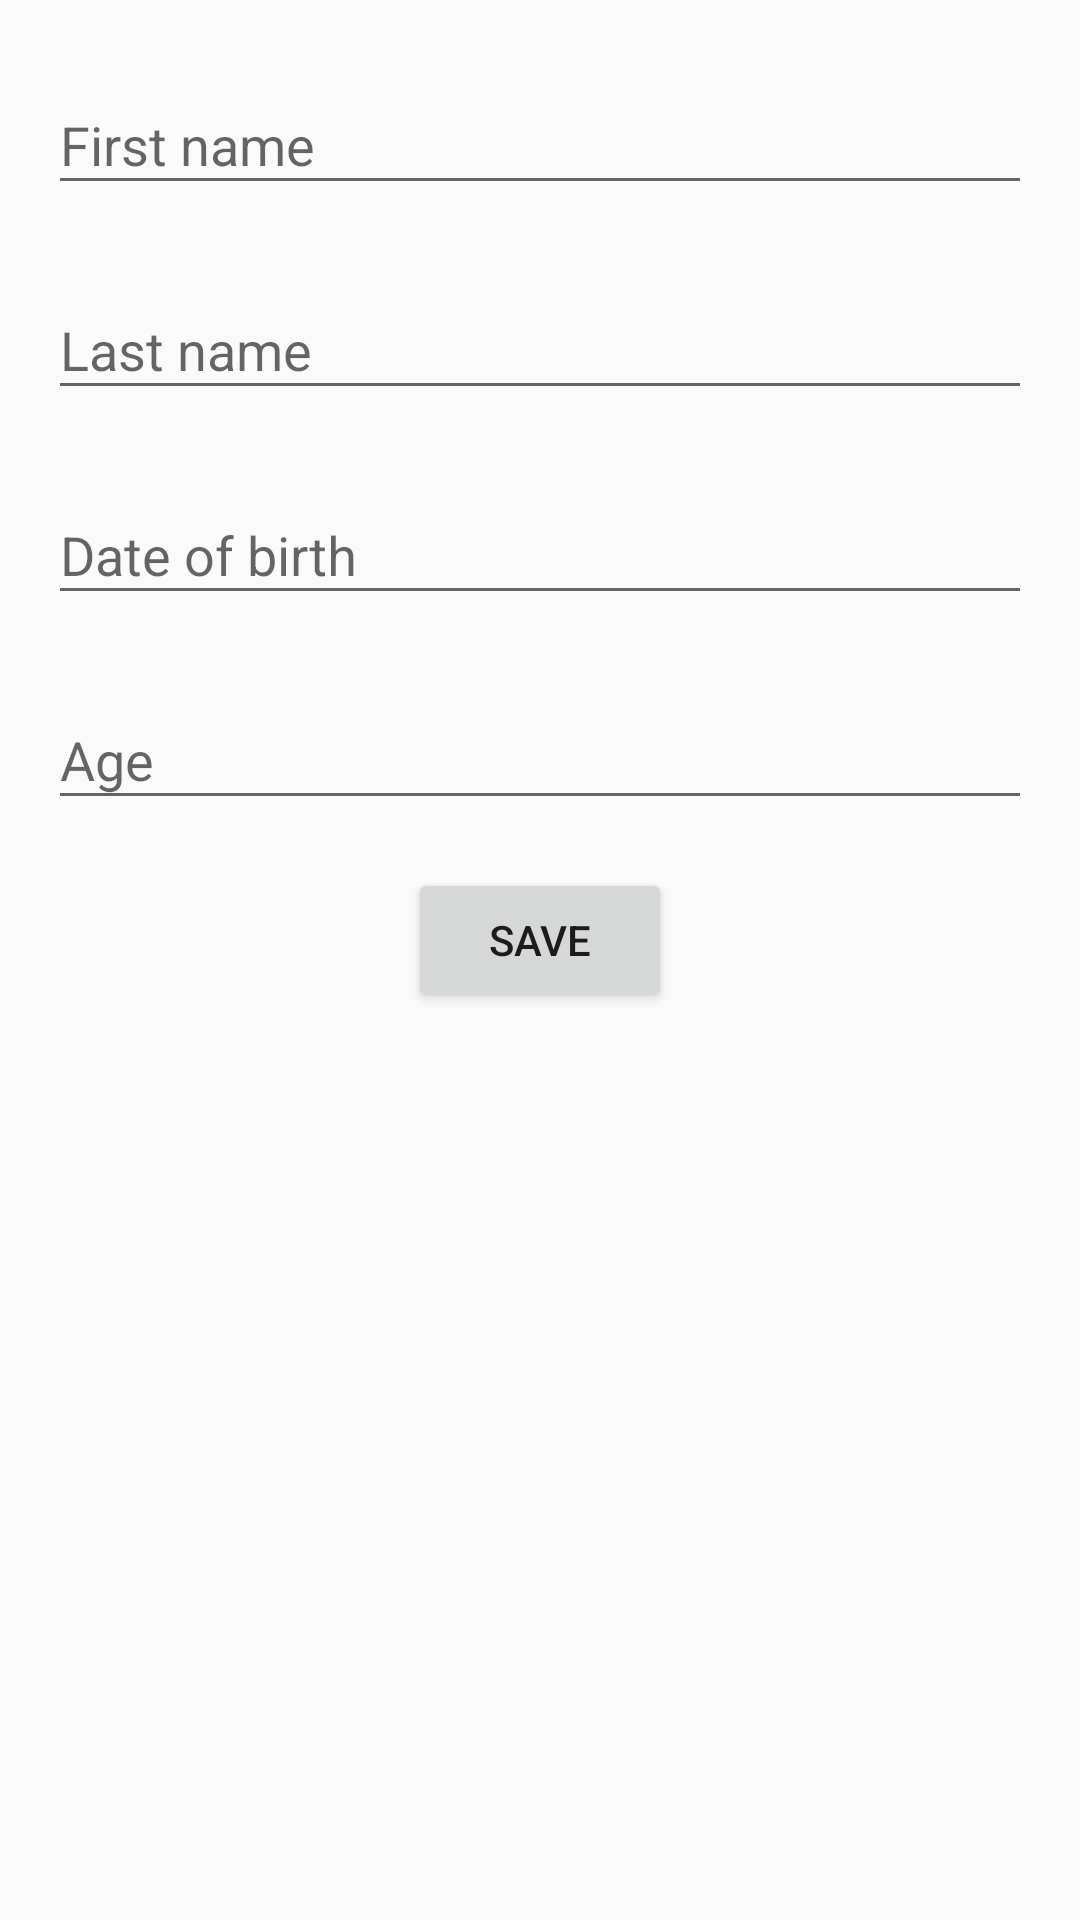

Android layout source for this screen:
<!-- AndroidManifest.xml: application theme AppTheme -->
<!-- res/layout/fragment_create_user.xml -->
<android.support.constraint.ConstraintLayout xmlns:android="http://schemas.android.com/apk/res/android"
    xmlns:app="http://schemas.android.com/apk/res-auto"
    xmlns:tools="http://schemas.android.com/tools"
    android:layout_width="match_parent"
    android:layout_height="match_parent"
    tools:context="com.globallogic.snowcat.firestorepoc.CreateUserFragment">


    <android.support.design.widget.TextInputLayout
        android:id="@+id/textInputLayout"
        android:layout_width="0dp"
        android:layout_height="wrap_content"
        android:layout_marginEnd="16dp"
        android:layout_marginStart="16dp"
        android:layout_marginTop="16dp"
        app:layout_constraintEnd_toEndOf="parent"
        app:layout_constraintStart_toStartOf="parent"
        app:layout_constraintTop_toTopOf="parent">

        <android.support.design.widget.TextInputEditText
            android:id="@+id/et_name"
            android:layout_width="match_parent"
            android:layout_height="wrap_content"
            android:hint="@string/first_name" />
    </android.support.design.widget.TextInputLayout>

    <android.support.design.widget.TextInputLayout
        android:id="@+id/textInputLayout2"
        android:layout_width="0dp"
        android:layout_height="wrap_content"
        android:layout_marginEnd="16dp"
        android:layout_marginStart="16dp"
        android:layout_marginTop="16dp"
        app:layout_constraintEnd_toEndOf="parent"
        app:layout_constraintStart_toStartOf="parent"
        app:layout_constraintTop_toBottomOf="@+id/textInputLayout">

        <android.support.design.widget.TextInputEditText
            android:id="@+id/et_last_name"
            android:layout_width="match_parent"
            android:layout_height="wrap_content"
            android:hint="@string/last_name" />
    </android.support.design.widget.TextInputLayout>

    <android.support.design.widget.TextInputLayout
        android:id="@+id/textInputLayout3"
        android:layout_width="0dp"
        android:layout_height="wrap_content"
        android:layout_marginEnd="16dp"
        android:layout_marginStart="16dp"
        android:layout_marginTop="16dp"
        app:layout_constraintEnd_toEndOf="parent"
        app:layout_constraintStart_toStartOf="parent"
        app:layout_constraintTop_toBottomOf="@+id/textInputLayout2">

        <android.support.design.widget.TextInputEditText
            android:id="@+id/et_dob"
            android:layout_width="match_parent"
            android:layout_height="wrap_content"
            android:hint="@string/dob" />
    </android.support.design.widget.TextInputLayout>

    <android.support.design.widget.TextInputLayout
        android:id="@+id/textInputLayout4"
        android:layout_width="0dp"
        android:layout_height="wrap_content"
        android:layout_marginEnd="16dp"
        android:layout_marginStart="16dp"
        android:layout_marginTop="16dp"
        app:layout_constraintEnd_toEndOf="parent"
        app:layout_constraintStart_toStartOf="parent"
        app:layout_constraintTop_toBottomOf="@+id/textInputLayout3">

        <android.support.design.widget.TextInputEditText
            android:id="@+id/et_age"
            android:layout_width="match_parent"
            android:layout_height="wrap_content"
            android:hint="@string/age" />
    </android.support.design.widget.TextInputLayout>

    <Button
        android:id="@+id/btn_save"
        android:layout_width="wrap_content"
        android:layout_height="wrap_content"
        android:layout_marginEnd="148dp"
        android:layout_marginStart="148dp"
        android:layout_marginTop="16dp"
        android:text="@string/save"
        app:layout_constraintEnd_toEndOf="parent"
        app:layout_constraintStart_toStartOf="parent"
        app:layout_constraintTop_toBottomOf="@+id/textInputLayout4" />
</android.support.constraint.ConstraintLayout>
<!-- resources referenced by this layout -->
<resources>
  <string name="age">Age</string>
  <string name="dob">Date of birth</string>
  <string name="first_name">First name</string>
  <string name="last_name">Last name</string>
  <string name="save">Save</string>
  <style name="AppTheme" parent="Theme.AppCompat.Light.DarkActionBar">
          
          <item name="colorPrimary">@color/colorPrimary</item>
          <item name="colorPrimaryDark">@color/colorPrimaryDark</item>
          <item name="colorAccent">@color/colorAccent</item>
      </style>
  <!-- not gathered from this repository: default colours our renderer supplied (Android Studio template values) -->
  <color name="colorPrimary">#FF6200EE</color>
  <color name="colorPrimaryDark">#FF3700B3</color>
  <color name="colorAccent">#FF03DAC5</color>
</resources>
